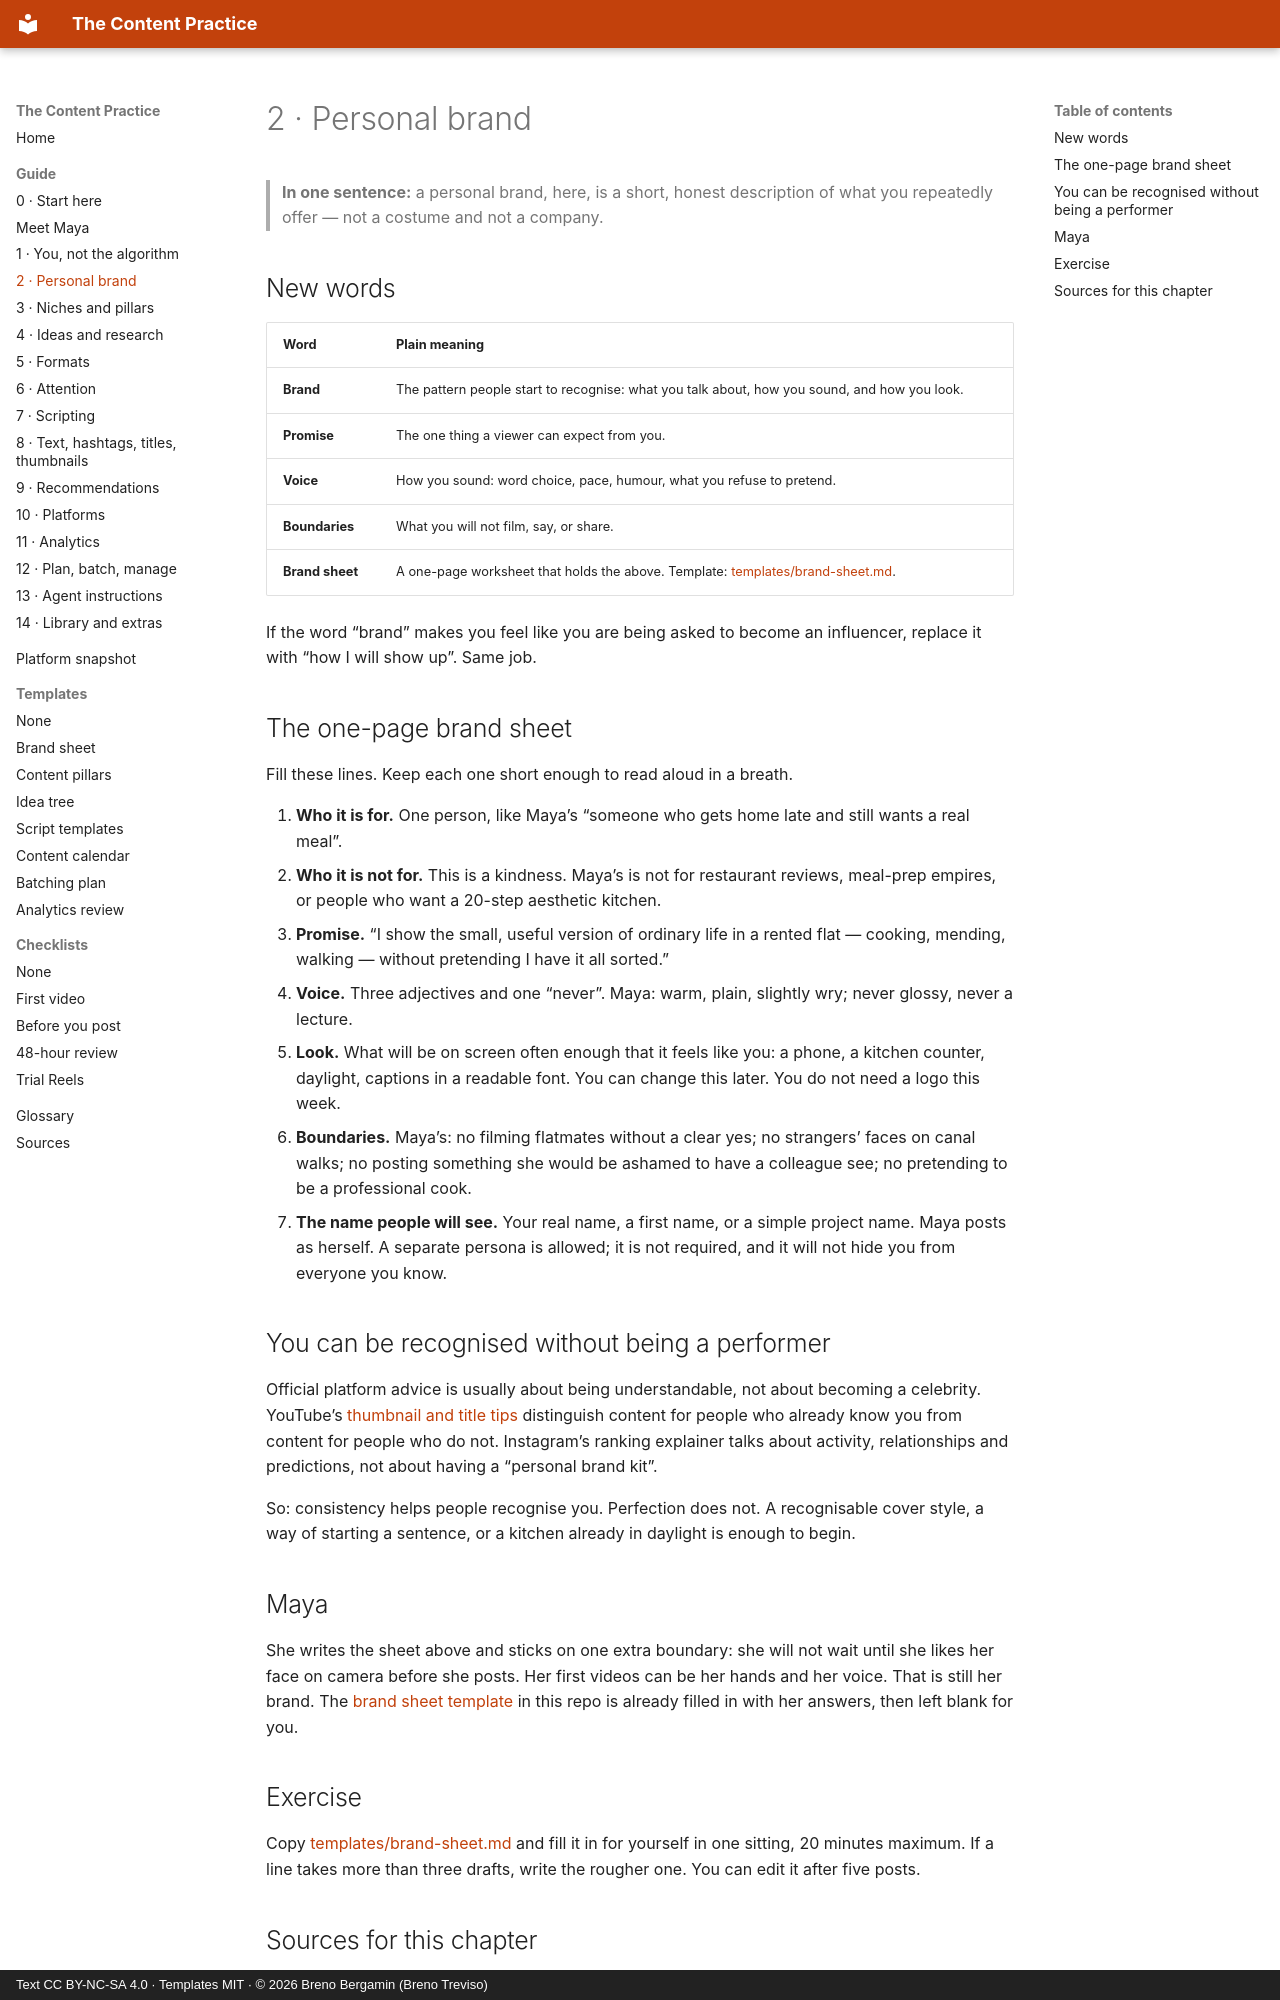

repository: brenotreviso/content-practice · page: 02-personal-brand/index.html · generator: mkdocs · copyright: Text CC BY-NC-SA 4.0 · Templates MIT · © 2026 Breno Bergamin (Breno Treviso)

# 2 · Personal brand

> **In one sentence:** a personal brand, here, is a short, honest description of what you repeatedly offer — not a costume and not a company.

## New words

| Word | Plain meaning |
|---|---|
| **Brand** | The pattern people start to recognise: what you talk about, how you sound, and how you look. |
| **Promise** | The one thing a viewer can expect from you. |
| **Voice** | How you sound: word choice, pace, humour, what you refuse to pretend. |
| **Boundaries** | What you will not film, say, or share. |
| **Brand sheet** | A one-page worksheet that holds the above. Template: [templates/brand-sheet.md](templates/brand-sheet.md). |

If the word “brand” makes you feel like you are being asked to become an influencer, replace it with “how I will show up”. Same job.

## The one-page brand sheet

Fill these lines. Keep each one short enough to read aloud in a breath.

1. **Who it is for.** One person, like Maya’s “someone who gets home late and still wants a real meal”.
2. **Who it is not for.** This is a kindness. Maya’s is not for restaurant reviews, meal-prep empires, or people who want a 20-step aesthetic kitchen.
3. **Promise.** “I show the small, useful version of ordinary life in a rented flat — cooking, mending, walking — without pretending I have it all sorted.”
4. **Voice.** Three adjectives and one “never”. Maya: warm, plain, slightly wry; never glossy, never a lecture.
5. **Look.** What will be on screen often enough that it feels like you: a phone, a kitchen counter, daylight, captions in a readable font. You can change this later. You do not need a logo this week.
6. **Boundaries.** Maya’s: no filming flatmates without a clear yes; no strangers’ faces on canal walks; no posting something she would be ashamed to have a colleague see; no pretending to be a professional cook.
7. **The name people will see.** Your real name, a first name, or a simple project name. Maya posts as herself. A separate persona is allowed; it is not required, and it will not hide you from everyone you know.

## You can be recognised without being a performer

Official platform advice is usually about being understandable, not about becoming a celebrity. YouTube’s [thumbnail and title tips](https://support.google.com/youtube/answer/12340300?hl=en) distinguish content for people who already know you from content for people who do not. Instagram’s ranking explainer talks about activity, relationships and predictions, not about having a “personal brand kit”.

So: consistency helps people recognise you. Perfection does not. A recognisable cover style, a way of starting a sentence, or a kitchen already in daylight is enough to begin.

## Maya

She writes the sheet above and sticks on one extra boundary: she will not wait until she likes her face on camera before she posts. Her first videos can be her hands and her voice. That is still her brand. The [brand sheet template](templates/brand-sheet.md) in this repo is already filled in with her answers, then left blank for you.
